Dataset: ssds-2025 (GitHub, luriahc/ssds-2025). Classes: Admiralty, Ang Mo Kio, Bukit Panjang, Bukit Timah, Buona Vista, Changi, Choa Chu Kang Central, Choa Chu Kang South, Clementi, East Coast Parkway, Jurong Island, Jurong Pier, Jurong West, Kent Ridge, Kranji Reservoir, Lim Chu Kang, Lower Peirce Reservoir, Macritchie Reservoir, Mandai, Marina Barrage, Marine Parade, Newton, Nicoll Highway, Pasir Panjang, Pasir Ris Central, Pasir Ris West, Paya Lebar, Pulau Ubin, Punggol, Queenstown, Seletar, Sembawang, Sentosa Island, Simei, Somerset Road, Tai Seng, Tanjong Katong, Tengah, Toa Payoh, Tuas, Tuas South, Ulu Pandan, Upper Peirce Reservoir, Whampoa.

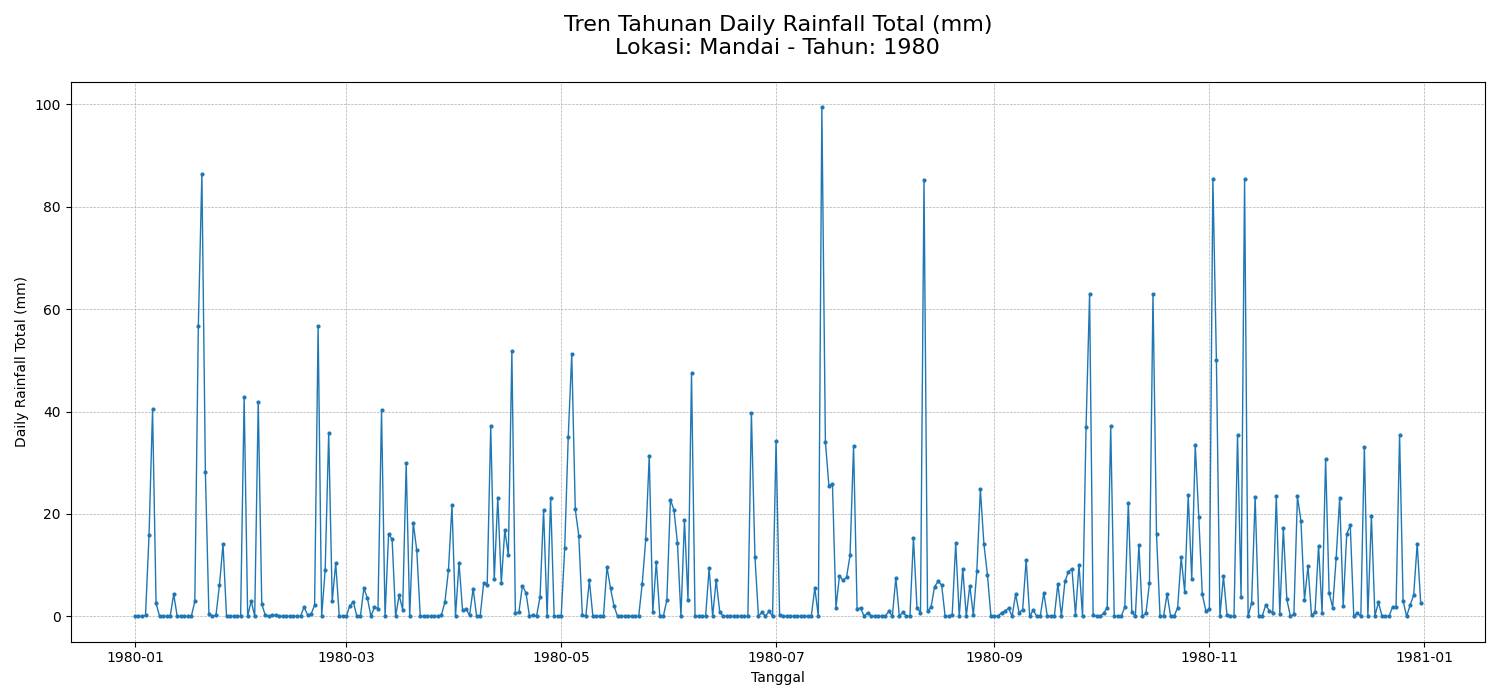
Label: Mandai

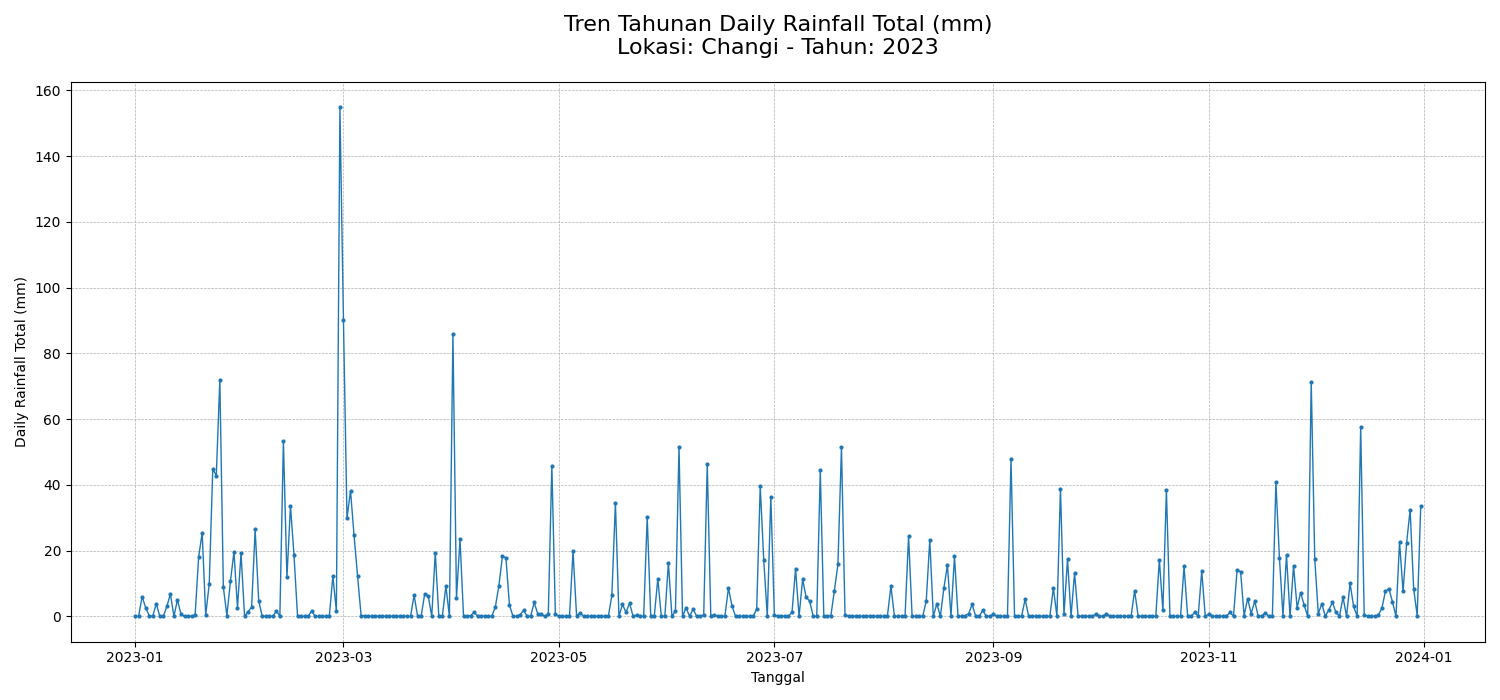
Label: Changi

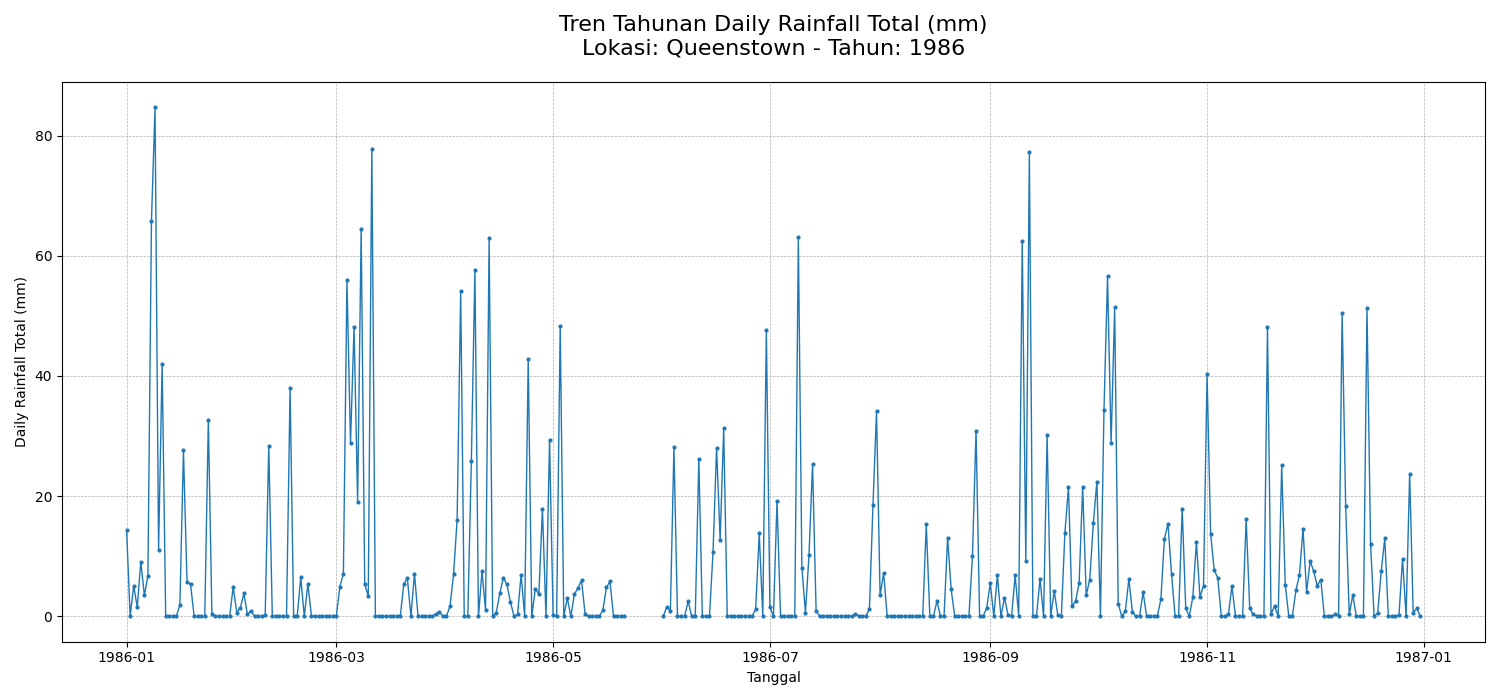
Label: Queenstown

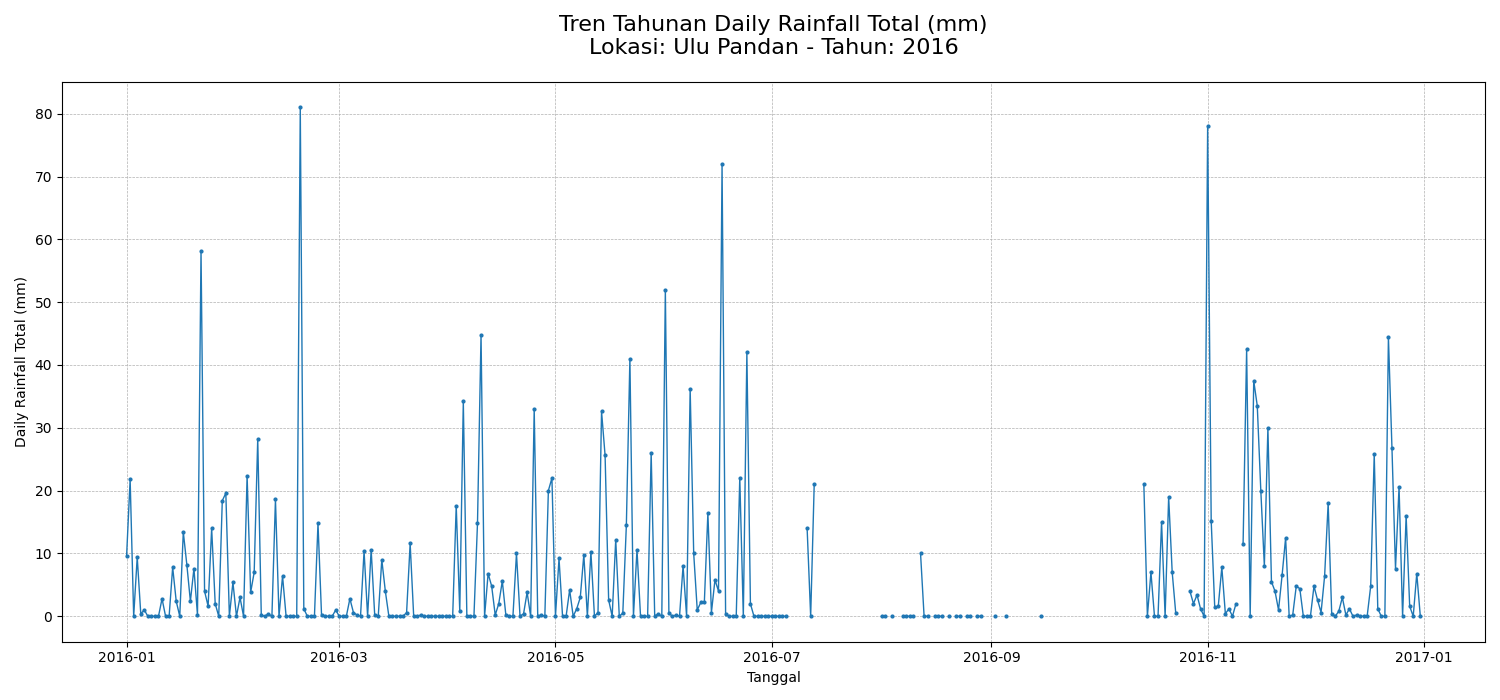
Label: Ulu Pandan

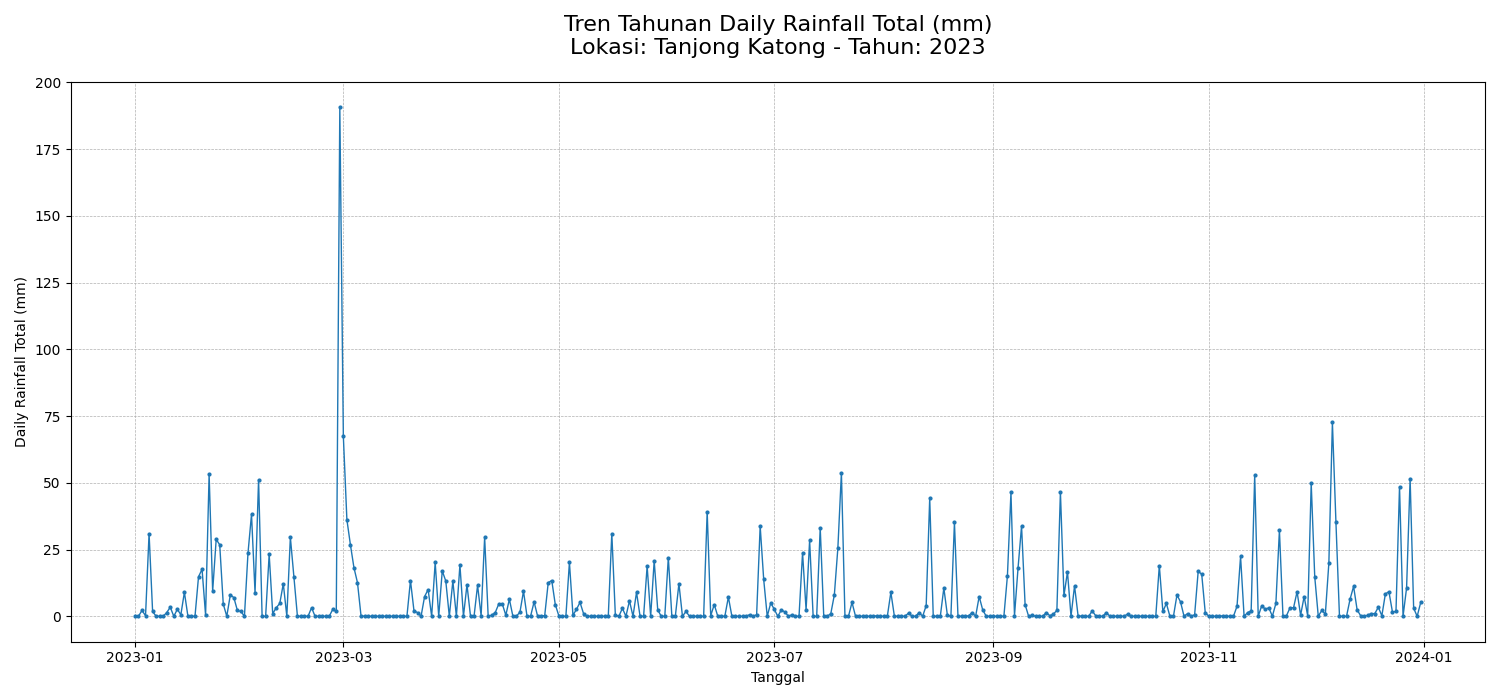
Label: Tanjong Katong

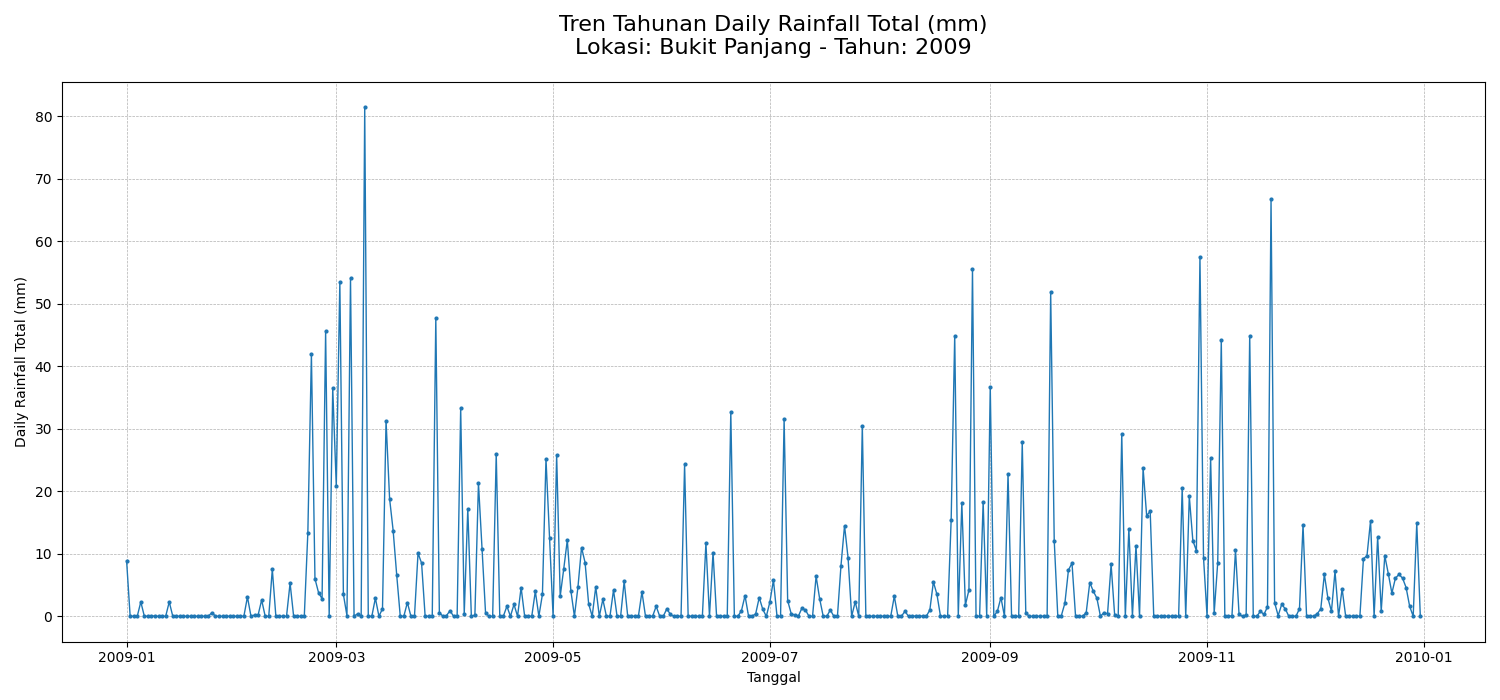
Label: Bukit Panjang
